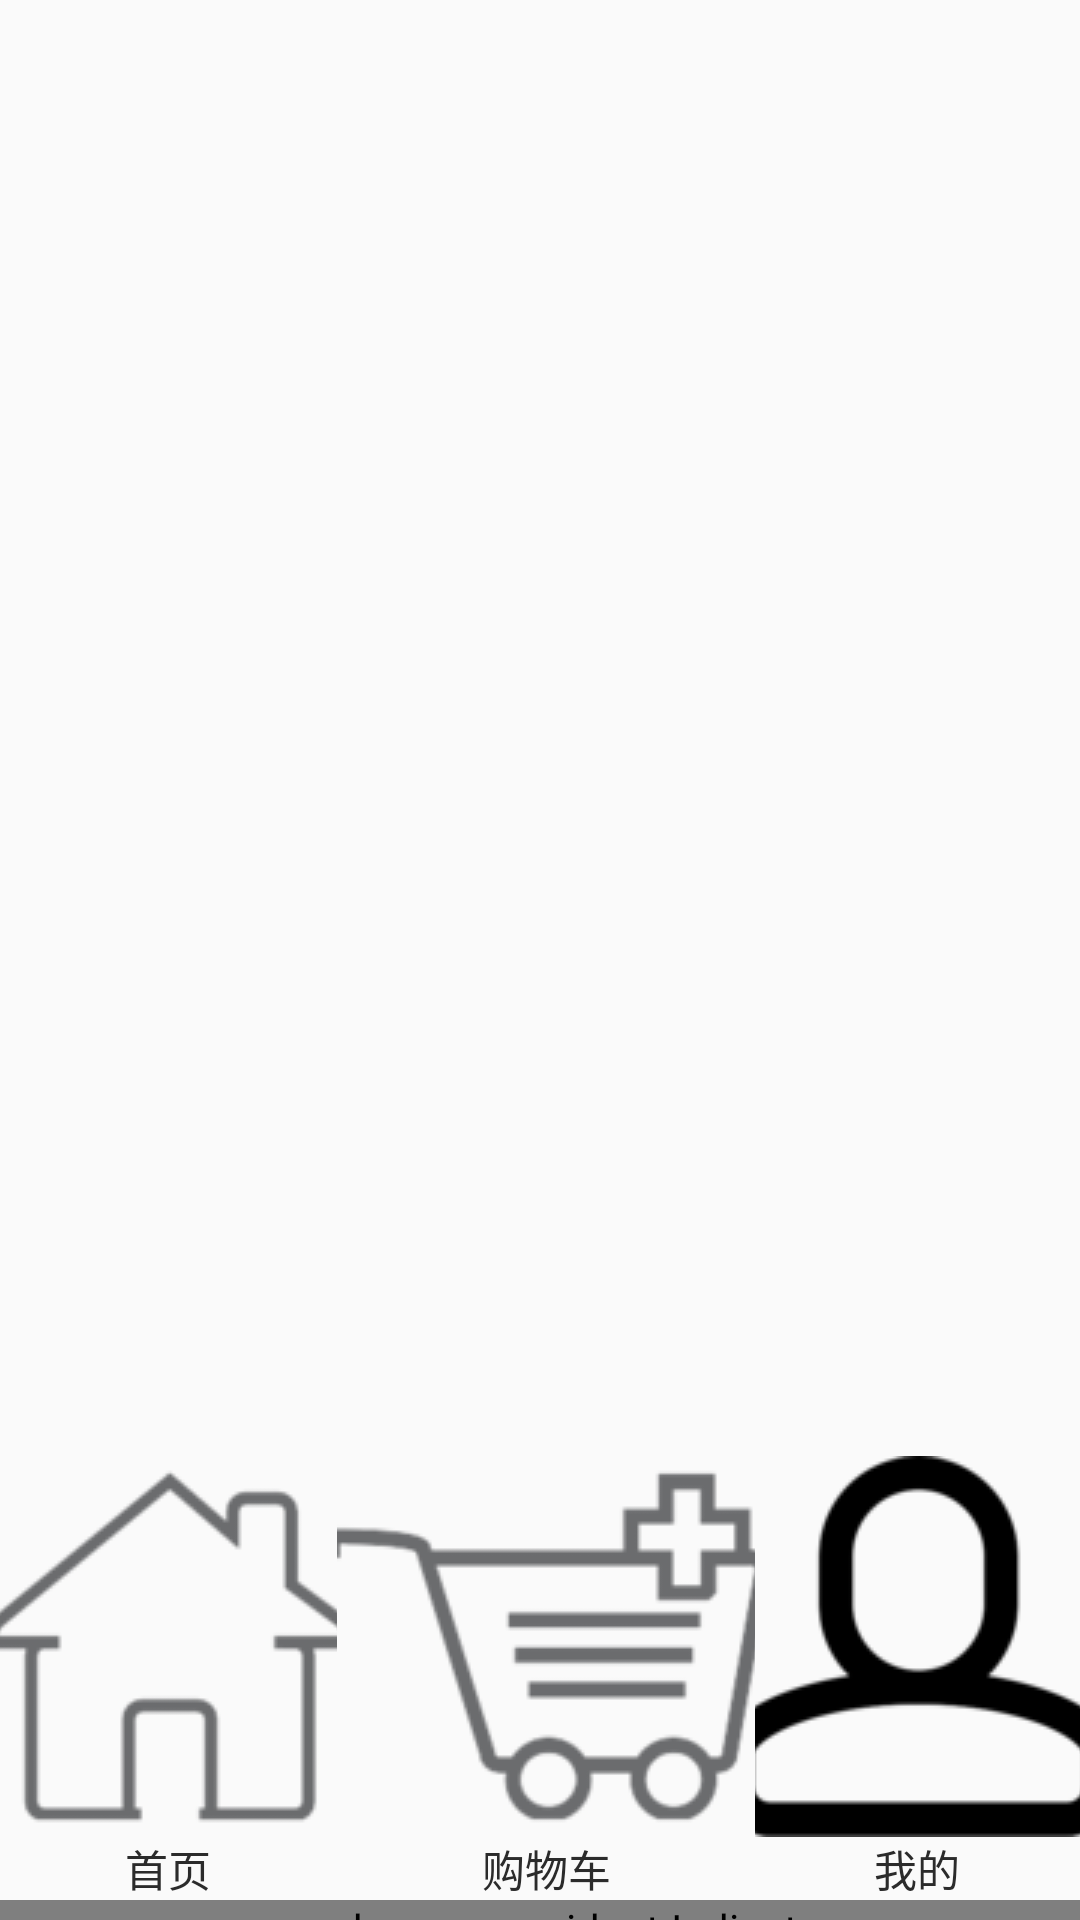

This screen was rendered from an Android layout file. Write that file and the resources it references.
<!-- AndroidManifest.xml: activity theme notTranslucent -->
<!-- res/layout/activity_index.xml -->
<?xml version="1.0" encoding="utf-8"?>
<LinearLayout xmlns:android="http://schemas.android.com/apk/res/android"
    xmlns:tools="http://schemas.android.com/tools"
    android:layout_width="match_parent"
    android:orientation="vertical"
    android:layout_height="match_parent"
    tools:context=".Acitivty.indexActivity">
    <android.support.v4.view.ViewPager
        android:id="@+id/mypager"
        android:layout_weight="1"
        android:layout_width="match_parent"
        android:layout_height="0dp">

    </android.support.v4.view.ViewPager>
    <RadioGroup
        android:id="@+id/group"
        android:orientation="horizontal"
        android:layout_alignParentBottom="true"
        android:layout_width="match_parent"
        android:layout_height="wrap_content" >
        <RadioButton
            android:id="@+id/mainBt"
            android:gravity="center"
            android:textAlignment="center"
            android:drawableTop="@drawable/main_select"
            android:textSize="7pt"
            android:button="@null"
            android:layout_weight="1"
            android:text="首页"
            android:textColor="@color/color_select"
            android:layout_width="wrap_content"
            android:layout_height="wrap_content" />
        <RadioButton
            android:id="@+id/cartBt"
            android:textAlignment="center"
            android:gravity="center"
            android:textSize="7pt"
            android:button="@null"
            android:layout_weight="1"
            android:drawableTop="@drawable/cart_press"
            android:text="购物车"
            android:textColor="@color/color_select"
            android:layout_width="wrap_content"
            android:layout_height="wrap_content" >

        </RadioButton>
        <RadioButton
            android:id="@+id/my"
            android:drawableTop="@drawable/my_press"
            android:textAlignment="center"
            android:gravity="center"
            android:textSize="7pt"
            android:button="@null"
            android:layout_weight="1"
            android:textColor="@color/color_select"
            android:text="我的"
            android:layout_width="wrap_content"
            android:layout_height="wrap_content" />
    </RadioGroup>
    <com.dwg.egou.widget.Indicator
        android:id="@+id/indicator"
        android:layout_width="match_parent"
        android:layout_height="20px" />
</LinearLayout>
<!-- resources referenced by this layout -->
<resources>
  <!-- drawable cart_press (drawable) -->
  <?xml version="1.0" encoding="utf-8"?>
  <selector xmlns:android="http://schemas.android.com/apk/res/android">
  <item android:state_checked="true" android:drawable="@drawable/cart_selected"></item>
      <item android:drawable="@drawable/cart_normal"></item>
  </selector>
  <!-- drawable main_select (drawable) -->
  <?xml version="1.0" encoding="utf-8"?>
  <selector xmlns:android="http://schemas.android.com/apk/res/android">
      <item android:state_checked="true" android:drawable="@drawable/house_selected"></item>
      <item android:drawable="@drawable/house_normal"></item>
  </selector>
  <!-- drawable my_press (drawable) -->
  <?xml version="1.0" encoding="utf-8"?>
  <selector xmlns:android="http://schemas.android.com/apk/res/android">
      <item android:state_checked="true" android:drawable="@drawable/head_selected"></item>
      <item android:drawable="@drawable/head_normal"></item>
  </selector>
  <style name="notTranslucent" parent="Theme.AppCompat.Light.NoActionBar">
          
      </style>
  <!-- drawable cart_selected: png bitmap (drawable, 6388 bytes) -->
  <!-- drawable cart_normal: png bitmap (drawable, 4647 bytes) -->
  <!-- drawable house_selected: png bitmap (drawable, 3787 bytes) -->
  <!-- drawable house_normal: png bitmap (drawable, 3505 bytes) -->
  <!-- drawable head_selected: png bitmap (drawable, 5553 bytes) -->
  <!-- drawable head_normal: png bitmap (drawable, 3199 bytes) -->
</resources>
